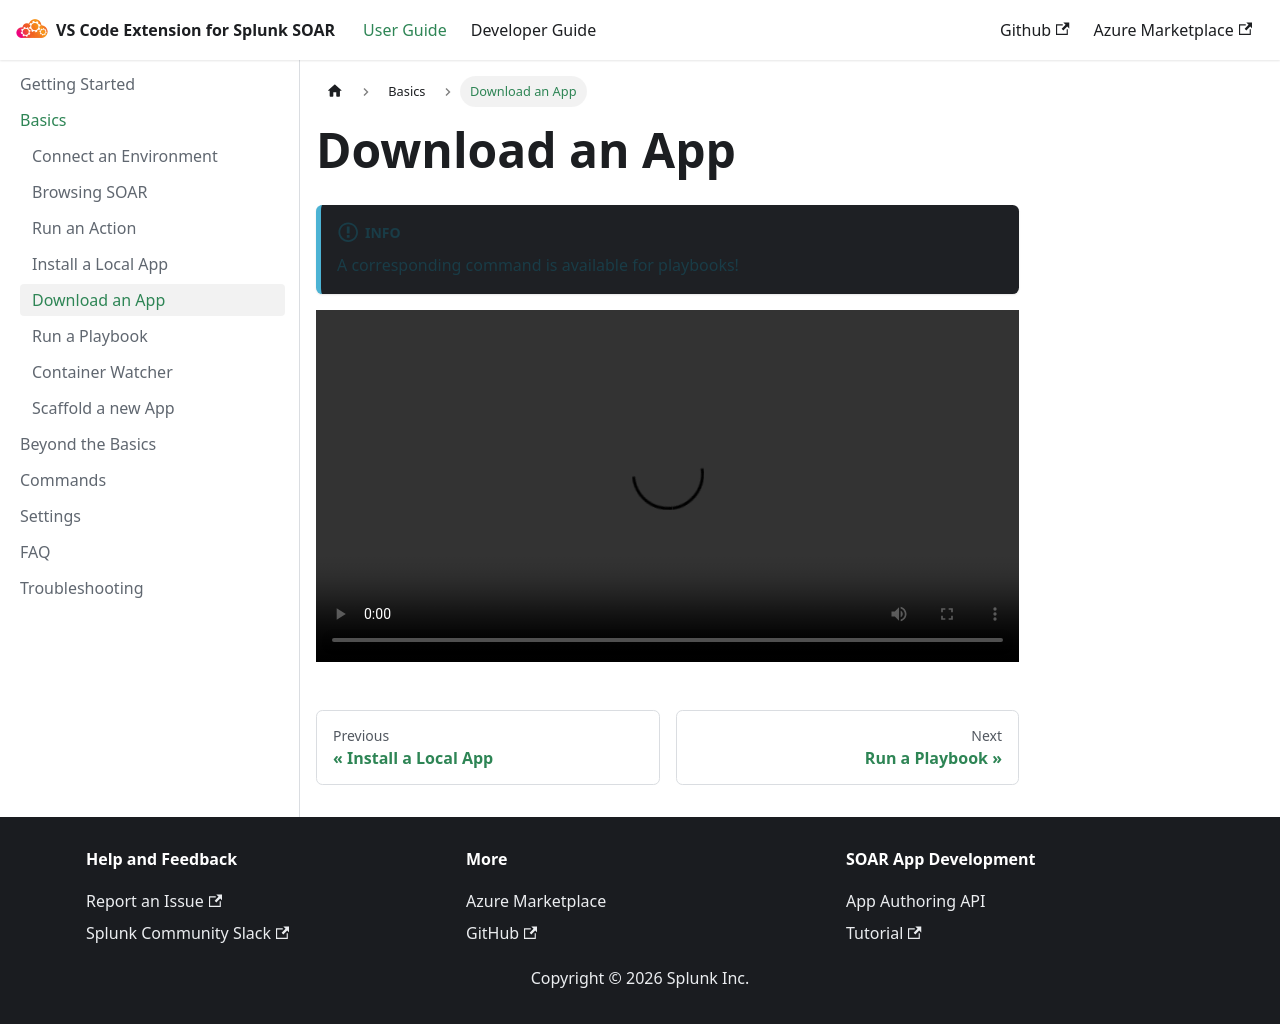

repository: splunk/vscode-extension-splunk-soar · page: user-guide/tutorial-basics/download-an-app/index.html · generator: docusaurus

---
sidebar_position: 4
---
import ReactPlayer from 'react-player'
import downloadAppVideo from '@site/static/video/download_app_bundle.webm';

# Download an App

:::info

A corresponding command is available for playbooks!

:::

<ReactPlayer width="100%" height="auto" controls url={downloadAppVideo} />
